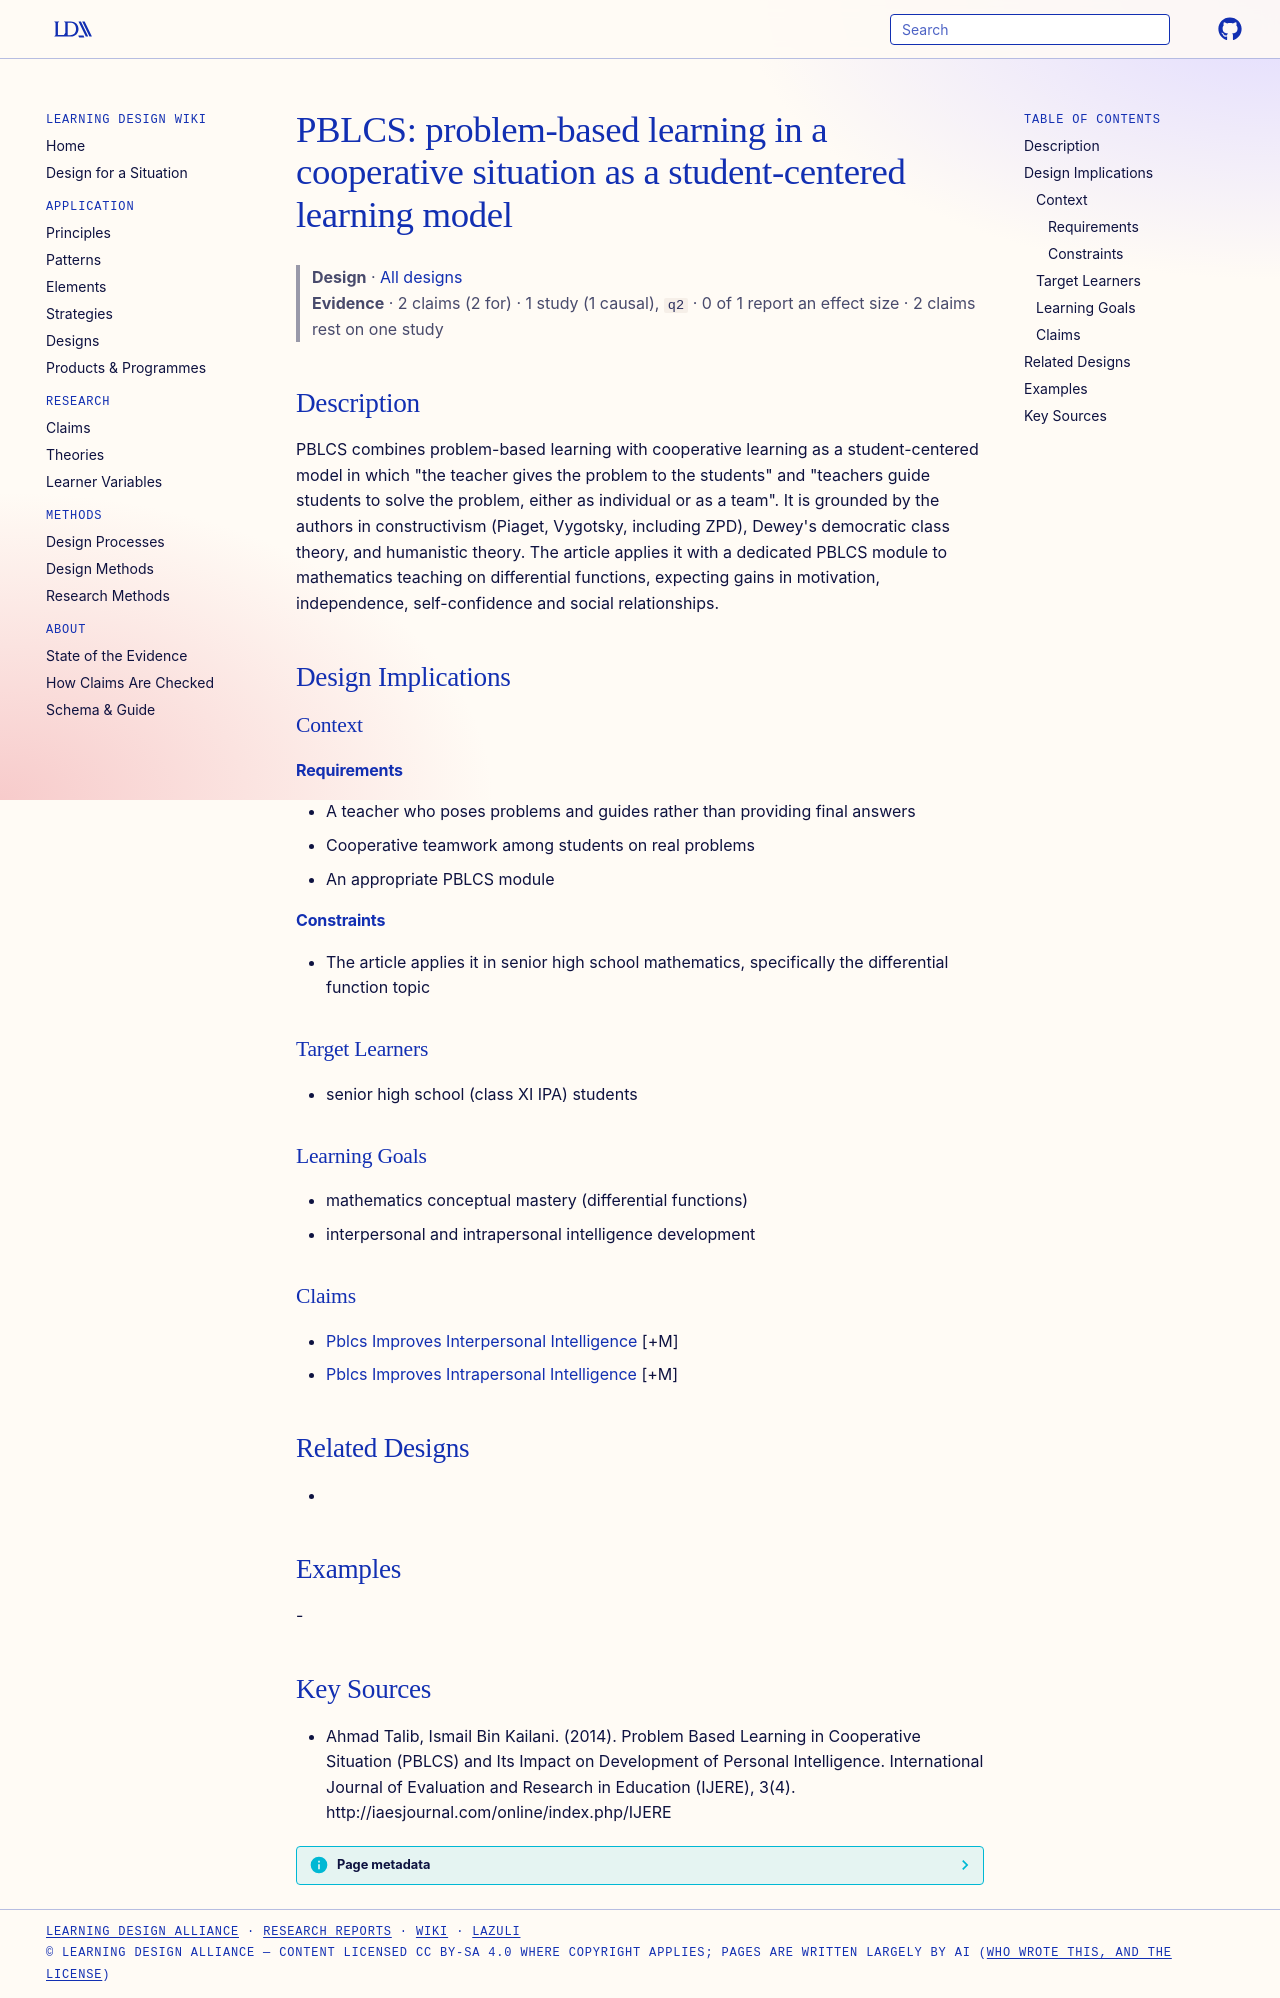

repository: Learning-Design-Alliance/learning-wiki · page: designs/pblcs-learning-model/index.html · generator: mkdocs

---
type: design
id: pblcs-learning-model
title: "PBLCS: problem-based learning in a cooperative situation as a student-centered learning model"
description: "PBLCS combines problem-based learning with cooperative learning as a student-centered model in which \"the teacher gives the problem to the students\" and \"teachers guide students to solve the problem, either as individ..."
status: review
generated:
  by: "process:settle-candidates"
  at: 2026-11-02
sources:
  - id: ahmad-talib-2014
    resource: "http://iaesjournal.com/online/index.php/IJERE"
    title: "Ahmad Talib, Ismail Bin Kailani. (2014). Problem Based Learning in Cooperative Situation (PBLCS) and Its Impact on Development of Personal Intelligence. International Journal of Evaluation and Research in Education (IJERE), 3(4). http://iaesjournal.com/online/index.php/IJERE"
    author: Ahmad Talib, Ismail Bin Kailani
---

# PBLCS: problem-based learning in a cooperative situation as a student-centered learning model

> **Design** · [All designs](index.md)
> **Evidence** · 2 claims (2 for) · 1 study (1 causal), `q2` · 0 of 1 report an effect size · 2 claims rest on one study

## Description
PBLCS combines problem-based learning with cooperative learning as a student-centered model in which "the teacher gives the problem to the students" and "teachers guide students to solve the problem, either as individual or as a team". It is grounded by the authors in constructivism (Piaget, Vygotsky, including ZPD), Dewey's democratic class theory, and humanistic theory. The article applies it with a dedicated PBLCS module to mathematics teaching on differential functions, expecting gains in motivation, independence, self-confidence and social relationships.

## Design Implications

### Context
#### Requirements
- A teacher who poses problems and guides rather than providing final answers
- Cooperative teamwork among students on real problems
- An appropriate PBLCS module
#### Constraints
- The article applies it in senior high school mathematics, specifically the differential function topic

### Target Learners
- senior high school (class XI IPA) students

### Learning Goals
- mathematics conceptual mastery (differential functions)
- interpersonal and intrapersonal intelligence development

### Claims
- [Pblcs Improves Interpersonal Intelligence](../claims/pblcs-improves-interpersonal-intelligence.md) [+M]
- [Pblcs Improves Intrapersonal Intelligence](../claims/pblcs-improves-intrapersonal-intelligence.md) [+M]

## Related Designs
- 

## Examples
-

## Key Sources
- Ahmad Talib, Ismail Bin Kailani. (2014). Problem Based Learning in Cooperative Situation (PBLCS) and Its Impact on Development of Personal Intelligence. International Journal of Evaluation and Research in Education (IJERE), 3(4). http://iaesjournal.com/online/index.php/IJERE
